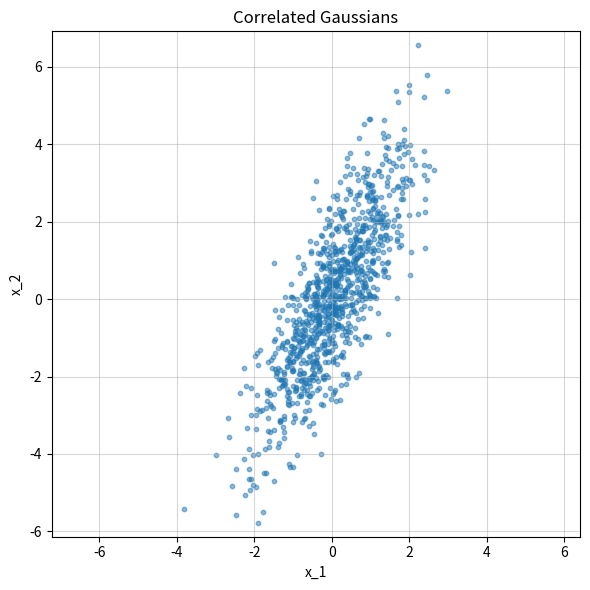

This figure's Python source:
import numpy as np
import matplotlib
matplotlib.use("Agg")
import matplotlib.pyplot as plt

rng = np.random.default_rng(69)

# Parameters
n = 1000
mean = np.array([0.0, 0.0])
sigma = np.array([1.0, 2.0])          # std devs of x1, x2

# generate a 2D data set of two Gaussians with target correlation rho
def make_data(rho, n=n):
    cov = np.array([
        [sigma[0] ** 2,             rho * sigma[0] * sigma[1]],
        [rho * sigma[0] * sigma[1], sigma[1] ** 2],
    ])
    return rng.multivariate_normal(mean, cov, size=n), cov

# single dataset (rho = 0.8) with marginal-free scatter
X, cov = make_data(0.8)
print("Target covariance: \n", cov)
print("Sample covariance: \n", np.cov(X.T))
print("Sample correlation: ", np.corrcoef(X.T)[0, 1])

fig, ax = plt.subplots(figsize=(6, 6))
ax.scatter(X[:, 0], X[:, 1], s=10, alpha=0.5)
ax.set_xlabel("x_1")
ax.set_ylabel("x_2")
ax.set_title("Correlated Gaussians")
ax.set_aspect("equal", adjustable="datalim")
ax.grid(alpha=0.5)
fig.tight_layout()
fig.savefig("scatter_single.png", dpi=150)
